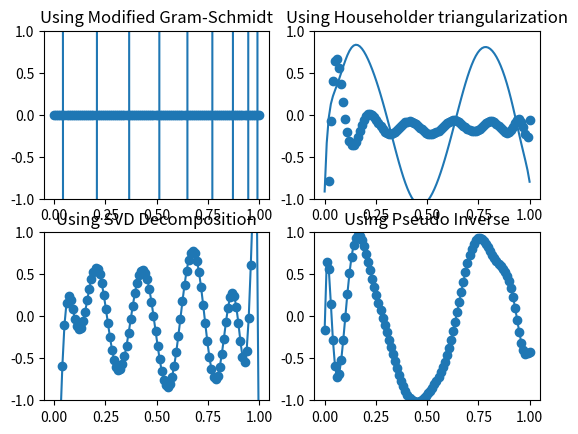

This figure's Python source:
# NLA, Assignment 3, Problem 6

from math import sin
from random import random

import numpy as np
from numpy.linalg import svd, pinv, norm

import matplotlib.pyplot as plt

def generateData(m,n):
    '''
    Generate A, b where Ax = b is a polynomial model for the function sin(10t)
    '''
    # data = [random() for _ in range(m)]
    data = np.linspace(0, 1, m)
    b = np.array([sin(10 * x) for x in data])
    A = np.array([[
            1 if i == 0 else x**i for x in data
        ] for i in range(n)]).transpose()
    return A, b

def qr_mgs(A):
    '''
    Reduced QR factorization using Modified Gram Schmidt method
    '''
    _, n = A.shape
    R = np.empty((n, n))
    A_t = A.transpose()
    for i in range(n):
        R[i][i] = norm(A_t[i])
        A_t[i] = A_t[i] / R[i][i]
        for j in range(i+1, n):
            R[i][j] = A_t[i].dot(A_t[j])
            A_t[j] = A_t[j] - R[i][j] * A_t[i]
    return A_t.transpose(), R

def qr_hh(A, b):
    '''
    QR factorization using Householder triangularization method
    Returns R and Q_t * b
    '''
    m, n = A.shape
    for i in range(n):
        x = A[i:m, i:i+1]
        x[0] += np.sign(x[0]) * norm(x)
        x = x / norm(x)
        A[i:m, i:n] -= np.matmul(2*x, np.matmul(x.reshape(1, m - i), A[i:m, i:n]))
        b[i:m] -= 2 * x.reshape(m - i).dot(b[i:m]) * x.reshape(m - i)
    return A, b

def backSubstitution(U, b):
    '''
    Given a upper triangular matrix and the result matrix, returns x
    '''
    n = U.shape[1]
    x = np.empty(n)
    for i in range(n-1, -1, -1):
        slag = sum([U[i][j] * x[j] for j in range(n-1, i-1, -1)])
        x[i] = (b[i] - slag) / U[i][i]
    return x

def getXA(A, b):
    '''
    Returns coefficients of the polymonial using Modified Gram-Schmidt method
    '''
    Q, R = qr_mgs(A)
    return backSubstitution(R, Q.transpose().dot(b))

def getXB(A, b):
    '''
    Returns coefficients of the polymonial using Householder's method
    '''
    R, b = qr_hh(A, b)
    return backSubstitution(R, b)

def getXC(A, b):
    '''
    Returns coefficients of the polymonial using SVD decomposition
    '''
    U, Sigma, V = svd(A)
    SigmaInverse = np.pad(pinv(np.diag(Sigma)), pad_width=((0, 0), (0, 85)))
    return np.matmul(np.matmul(np.matmul(V, SigmaInverse), U.transpose()), b)

def getXD(A, b):
    '''
    Returns coefficients of the polymonial using pseudo inverse
    '''
    return np.matmul(pinv(A.transpose().dot(A)), A.transpose().dot(b))

# ---------------------------------------------------------------------------------
# m = 100, n = 15
A, b = generateData(100, 15)

print(getXA(A, b))

# input = np.sort(np.array([random() for _ in range(100)]))
input = np.linspace(0, 1, 100)
fig, ((axA, axB), (axC, axD)) = plt.subplots(2, 2)

axA.set_title("Using Modified Gram-Schmidt")
axA.plot(input, A.dot(getXA(np.copy(A), b)))
axA.scatter(input, A.dot(getXA(np.copy(A), b)))
axA.set_ylim([-1, 1])

axB.set_title("Using Householder triangularization")
axB.plot(input, A.dot(getXB(np.copy(A), b)))
axB.scatter(input, A.dot(getXB(np.copy(A), b)))
axB.set_ylim([-1, 1])

axC.set_title("Using SVD Decomposition")
axC.plot(input, A.dot(getXC(np.copy(A), b)))
axC.scatter(input, A.dot(getXC(np.copy(A), b)))
axC.set_ylim([-1, 1])

axD.set_title("Using Pseudo Inverse")
axD.plot(input, A.dot(getXD(np.copy(A), b)))
axD.scatter(input, A.dot(getXD(np.copy(A), b)))
axD.set_ylim([-1, 1])

plt.show()
